Run: headless pygame with SDL's dummy video driver; simulated clock (each Clock.tick advances the game by its frame time, no real sleeping); random seed 0; keys injected as events and as key.get_pressed() state; no mouse input.
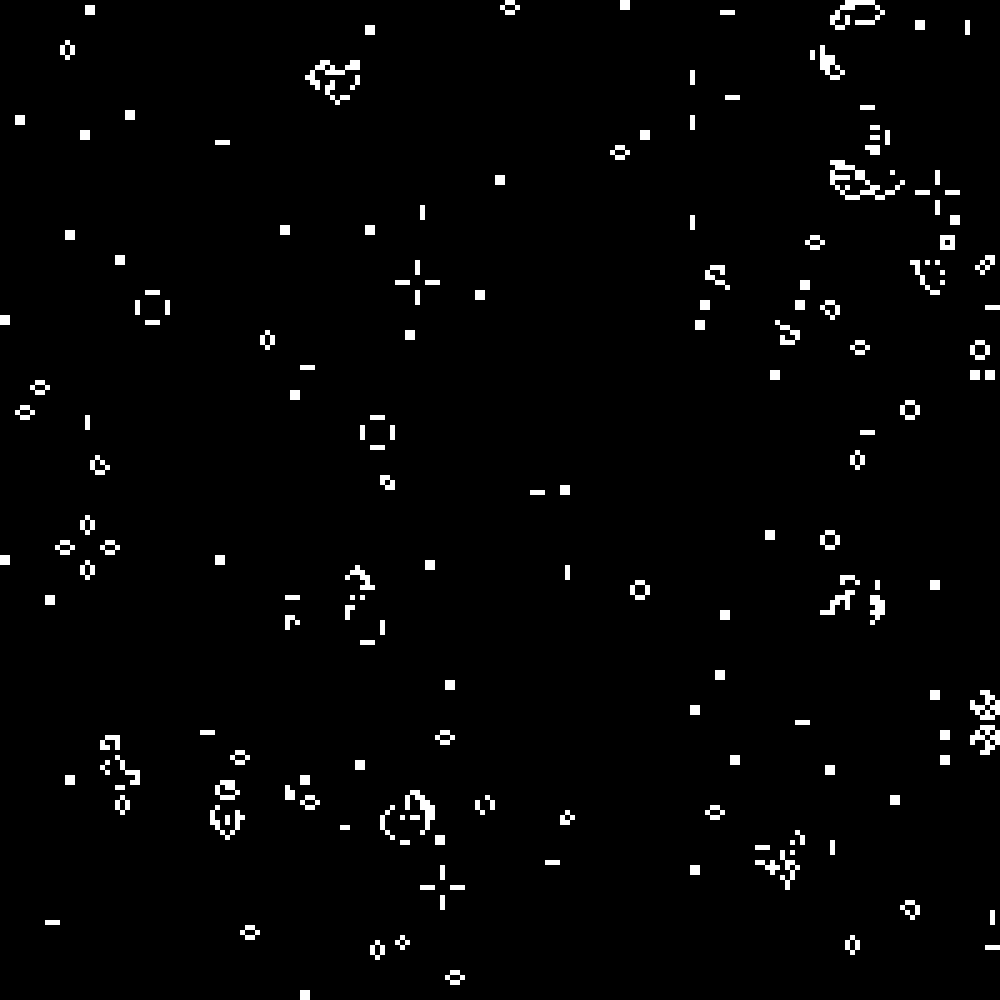
Frame 1 of 3 · flips 1–60 · no input
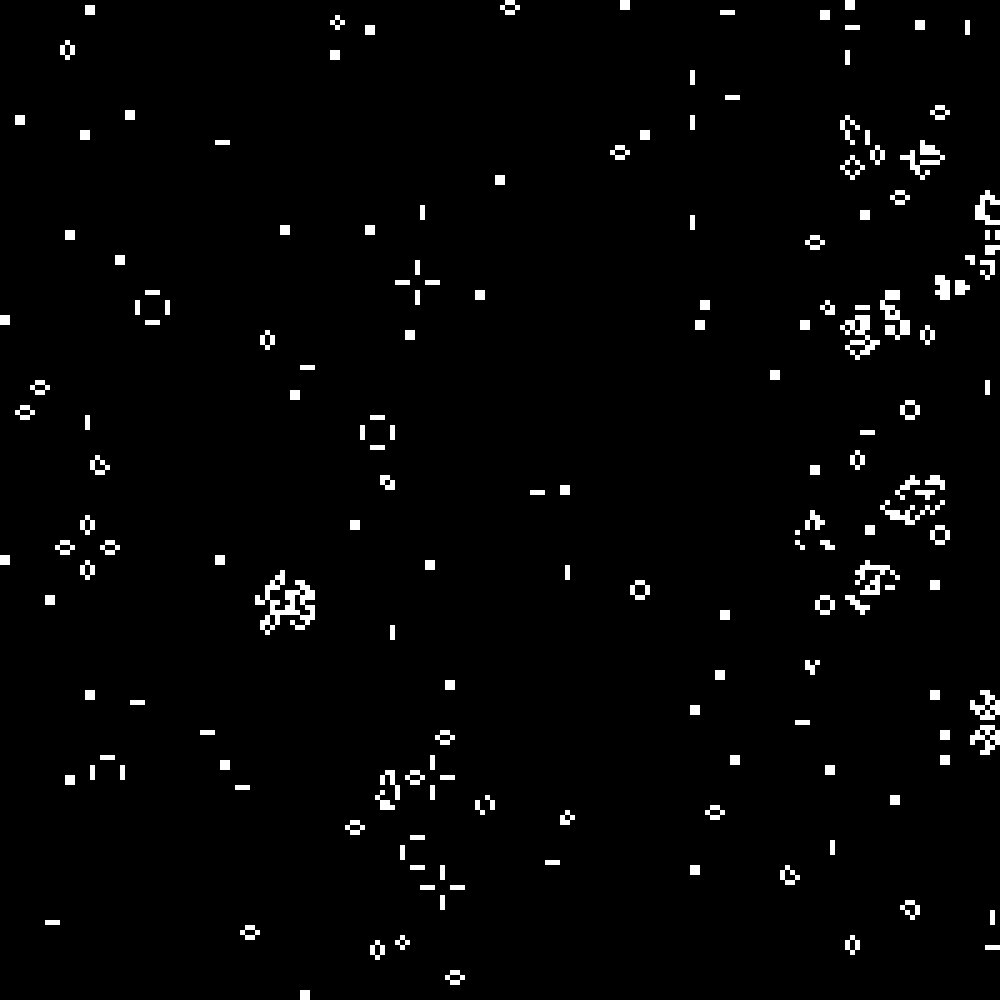
Frame 2 of 3 · flips 61–180 · tapped SPACE, RETURN · held RIGHT (→), D
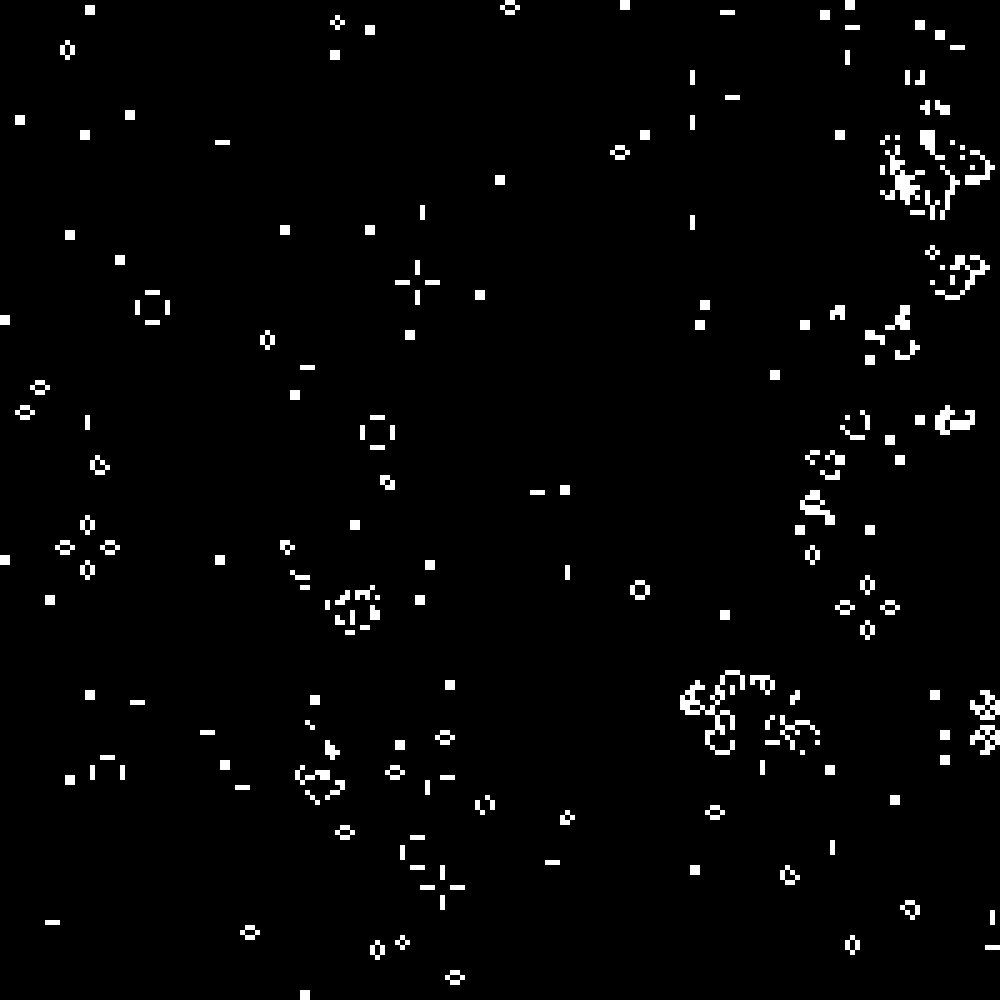
Frame 3 of 3 · flips 181–300 · held DOWN (↓), S

The pygame program that drew these frames:

import pygame
import sys
import random

cell_size = 5      
grid_width = 200
grid_height = 200

# RNG Density, float between 0 and 1
density = 0.09

alive_color = (255, 255, 255)  # white
dead_color = (0, 0, 0)         # black

# Reduce game speed
clock = pygame.time.Clock()
fps = 10

# 2D grid 
def make_grid(width, height):
    return [[0 for x in range(width)] for y in range(height)]

# Random start
def populate_grid_random(grid, density):
    for y in range(len(grid)):
        for x in range(len(grid[0])):
            if random.random() < density:
                grid[y][x] = 1

# TODO: Allow user to determine startinmg position

def count_live_neighbor_cells(grid, x, y):
    count = 0
    # delta (changing) x and y
    for dy in (-1, 0, 1):
        for dx in (-1, 0, 1):
            if dx == 0 and dy == 0:
                continue  # skip the cell itself
            # neighbors
            nx = x + dx
            ny = y + dy

            if 0 <= nx < grid_width and 0 <= ny < grid_height:
                count += grid[ny][nx]

    return count

# Apply the game of life logic:
def step(grid):
    new_grid = make_grid(grid_width, grid_height)

    for y in range(grid_height):
        for x in range(grid_width):
            neighbors = count_live_neighbor_cells(grid, x, y)

            if grid[y][x] == 1:
                # survival
                if neighbors == 2 or neighbors == 3:
                    new_grid[y][x] = 1
            else:
                # birth
                if neighbors == 3:
                    new_grid[y][x] = 1

    return new_grid


grid = make_grid(grid_width, grid_height)
populate_grid_random(grid, density)
pygame.init()

window_width = grid_width * cell_size
window_height = grid_height * cell_size

screen = pygame.display.set_mode((window_width, window_height))
pygame.display.set_caption("Game of Life")

# start:
running = True
while running:
    for event in pygame.event.get():
        if event.type == pygame.QUIT:
            running = False

    grid = step(grid)

    screen.fill(dead_color)

    # draw grid
    for y in range(grid_height):
        for x in range(grid_width):
            if grid[y][x] == 1:
                rect = pygame.Rect(
                    x * cell_size,
                    y * cell_size,
                    cell_size,
                    cell_size
                )
                pygame.draw.rect(screen, alive_color, rect)

    pygame.display.flip()
    clock.tick(fps)


pygame.quit()
sys.exit()
